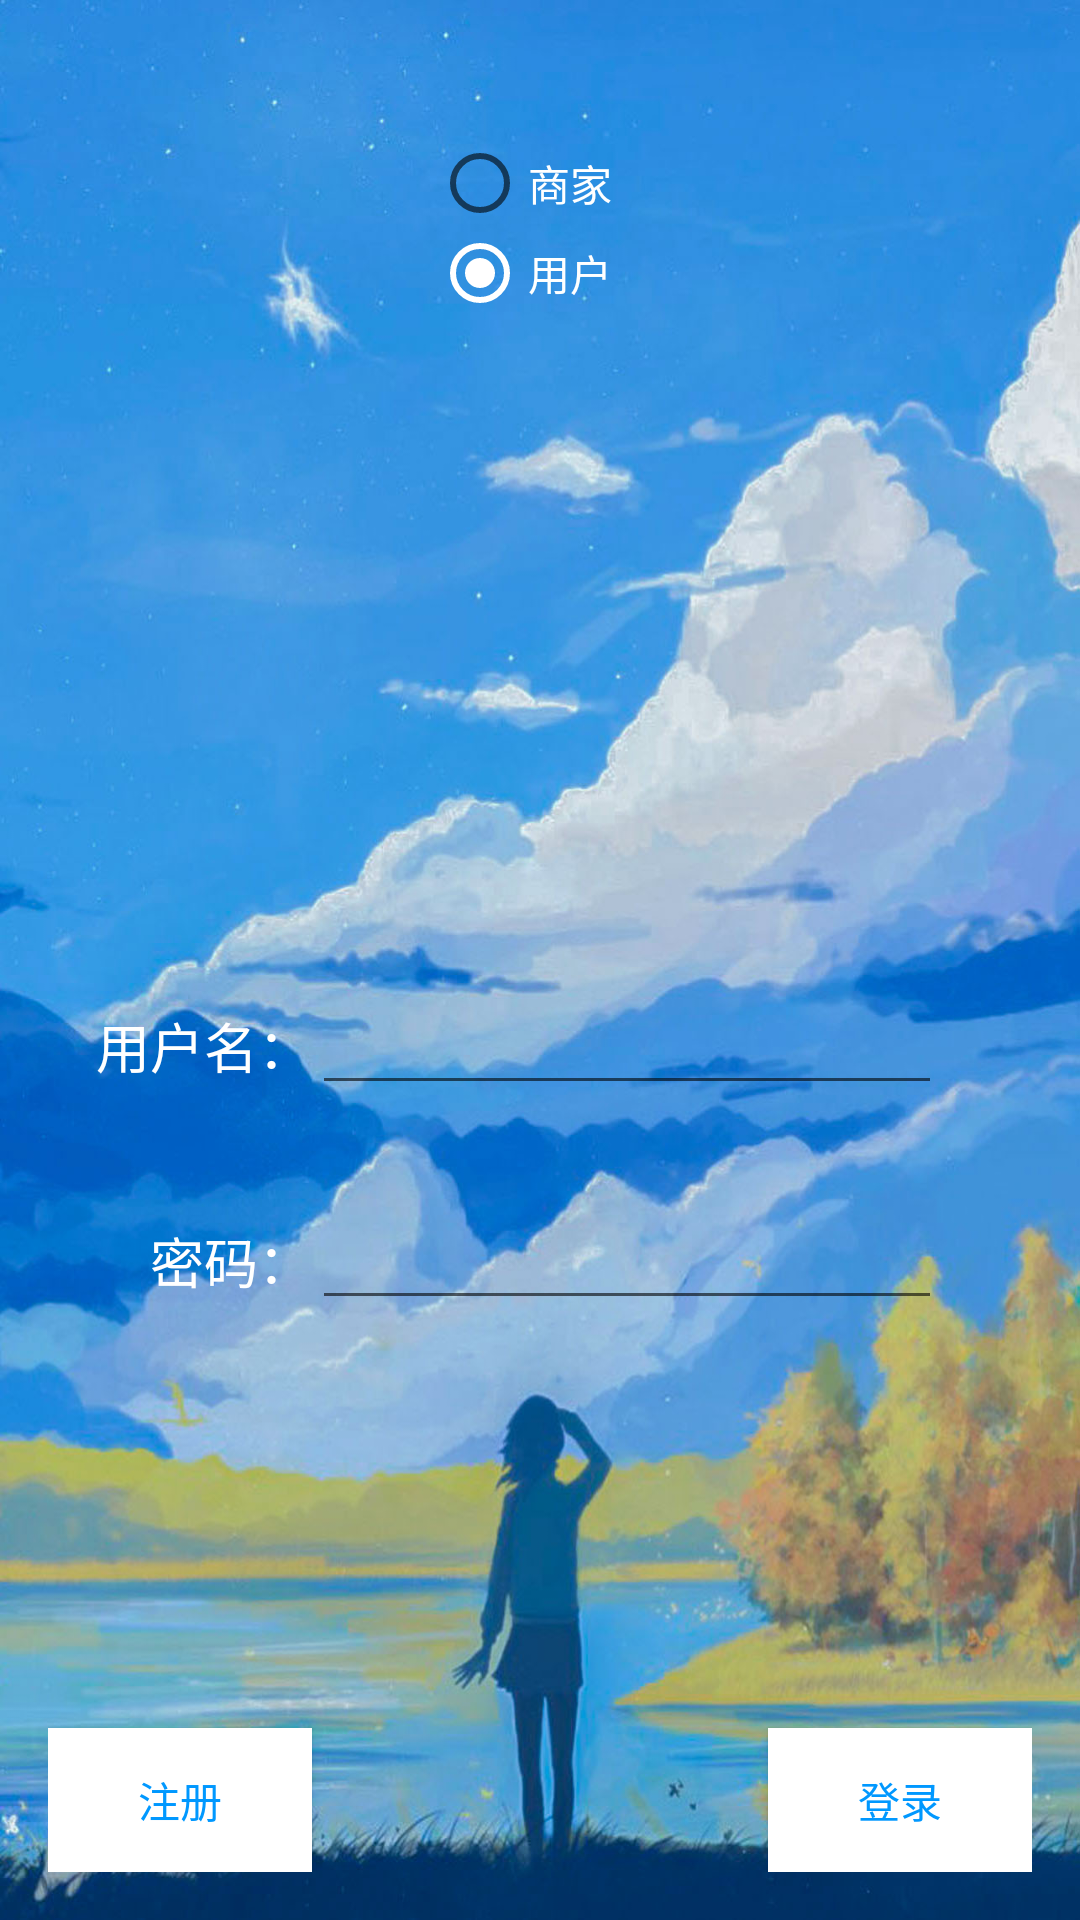

Android layout source for this screen:
<!-- AndroidManifest.xml: application theme AppTheme -->
<!-- res/layout/activity_main.xml -->
<?xml version="1.0" encoding="utf-8"?>
<RelativeLayout xmlns:android="http://schemas.android.com/apk/res/android"
    xmlns:tools="http://schemas.android.com/tools"
    android:layout_width="match_parent"
    android:layout_height="match_parent"
    android:paddingBottom="@dimen/activity_vertical_margin"
    android:paddingLeft="@dimen/activity_horizontal_margin"
    android:paddingRight="@dimen/activity_horizontal_margin"
    android:paddingTop="@dimen/activity_vertical_margin"
    android:background="@drawable/loginbg"
    tools:context="com.gzcc.CodingGarfield.shopping.MainActivity">

    <RadioGroup
        android:layout_width="60dp"
        android:layout_height="60dp"
        android:id="@+id/radioGroup2"
        android:layout_alignParentTop="true"
        android:layout_centerHorizontal="true"
        android:layout_marginTop="30dp">

        <RadioButton
            android:textColor="@color/TextColor"
            android:id="@+id/shop"
            android:layout_width="72dp"
            android:layout_height="@dimen/radiolength"
            android:text="@string/mainShop"
            android:checked="false"
            android:layout_gravity="center_horizontal" />

        <RadioButton
            android:textColor="@color/TextColor"
            android:id="@+id/customer"
            android:layout_width="72dp"
            android:layout_height="@dimen/radiolength"
            android:text="@string/mainUser"
            android:checked="true"
            android:layout_gravity="center_horizontal" />
    </RadioGroup>

    <EditText
        android:layout_width="wrap_content"
        android:layout_height="wrap_content"
        android:inputType="text"
        android:height="5dp"
        android:ems="10"
        android:id="@+id/username"
        android:layout_alignBaseline="@+id/textView2"
        android:layout_alignBottom="@+id/textView2"
        android:layout_alignLeft="@+id/secret"
        android:layout_alignStart="@+id/secret" />

    <TextView         android:textColor="@color/TextColor"
        android:layout_width="wrap_content"
        android:layout_height="wrap_content"
        android:text="@string/username"
        android:id="@+id/textView2"
        android:textAppearance="?android:attr/textAppearanceMedium"
        android:layout_marginBottom="37dp"
        android:layout_above="@+id/secret"
        android:layout_toLeftOf="@+id/secret"
        android:layout_toStartOf="@+id/secret" />

    <EditText
        android:layout_width="wrap_content"
        android:layout_height="wrap_content"
        android:inputType="textPassword"
        android:ems="10"
        android:id="@+id/secret"
        android:password="true"
        android:layout_marginRight="30dp"
        android:layout_marginEnd="30dp"
        android:layout_marginBottom="136dp"
        android:layout_above="@+id/register"
        android:layout_alignRight="@+id/login"
        android:layout_alignEnd="@+id/login" />

    <TextView         android:textColor="@color/TextColor"
        android:layout_width="wrap_content"
        android:layout_height="wrap_content"
        android:textAppearance="?android:attr/textAppearanceMedium"
        android:text="@string/secret"
        android:id="@+id/textView"
        android:layout_alignBaseline="@+id/secret"
        android:layout_alignBottom="@+id/secret"
        android:layout_alignRight="@+id/textView2"
        android:layout_alignEnd="@+id/textView2" />

    <Button
        android:background="@color/ButtonColor"
        android:textColor="@color/ThemeColor"
        android:layout_width="wrap_content"
        android:layout_height="wrap_content"
        android:text="@string/Register"
        android:id="@+id/register"
        android:onClick="register"
        android:layout_alignTop="@+id/login"
        android:layout_alignParentLeft="true"
        android:layout_alignParentStart="true" />

    <Button
        android:background="@color/ButtonColor"
        android:textColor="@color/ThemeColor"
        android:layout_width="wrap_content"
        android:layout_height="wrap_content"
        android:text="@string/login"
        android:id="@+id/login"
        android:onClick="login"
        android:layout_gravity="right"
        android:layout_alignParentBottom="true"
        android:layout_alignParentRight="true"
        android:layout_alignParentEnd="true" />


</RelativeLayout>
<!-- resources referenced by this layout -->
<resources>
  <color name="ButtonColor">#ffffff</color>
  <color name="TextColor">#ffffff</color>
  <color name="ThemeColor">#0098ff</color>
  <dimen name="activity_horizontal_margin">16dp</dimen>
  <dimen name="activity_vertical_margin">16dp</dimen>
  <dimen name="radiolength">30dp</dimen>
  <!-- drawable loginbg: jpg bitmap (drawable, 232094 bytes) -->
  <string name="Register">注册</string>
  <string name="login">登录</string>
  <string name="mainShop">商家</string>
  <string name="mainUser">用户</string>
  <string name="secret">密码：</string>
  <string name="username">用户名：</string>
  <style name="AppTheme" parent="Theme.AppCompat.Light.DarkActionBar">
          
          <item name="colorPrimary">#0098ff</item>
          <item name="colorPrimaryDark">#0090ff</item>
          <item name="colorAccent">#ffffff</item>
          <item name="android:editTextColor">#ffffff</item>
      </style>
</resources>
